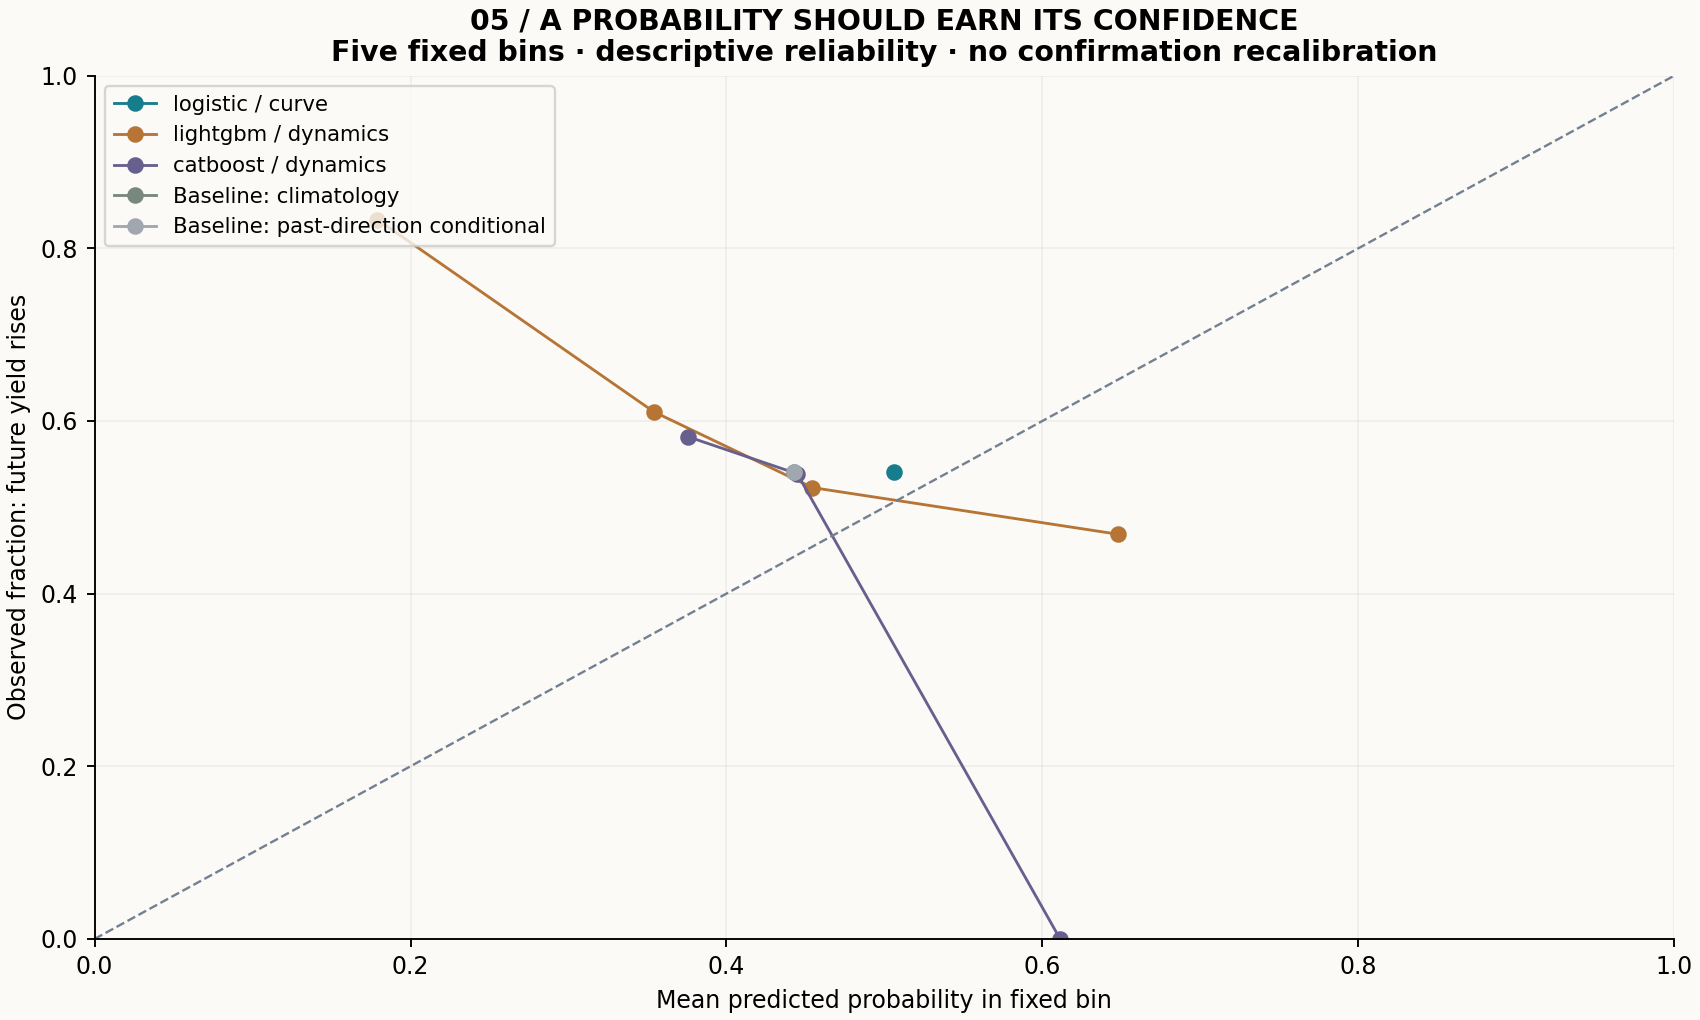

Values plotted in this chart, from the file beside it:
candidate, bin_low, bin_high, rows, mean_probability, observed_positive_rate
logistic/curve, 0, 0.2, 0, , 
logistic/curve, 0.2, 0.4, 0, , 
logistic/curve, 0.4, 0.6, 1479, 0.5062, 0.5409
logistic/curve, 0.6, 0.8, 0, , 
logistic/curve, 0.8, 1, 0, , 
lightgbm/dynamics, 0, 0.2, 6, 0.1791, 0.8333
lightgbm/dynamics, 0.2, 0.4, 303, 0.3541, 0.6106
lightgbm/dynamics, 0.4, 0.6, 1138, 0.4544, 0.5228
lightgbm/dynamics, 0.6, 0.8, 32, 0.648, 0.4688
lightgbm/dynamics, 0.8, 1, 0, , 
catboost/dynamics, 0, 0.2, 0, , 
catboost/dynamics, 0.2, 0.4, 98, 0.3759, 0.5816
catboost/dynamics, 0.4, 0.6, 1379, 0.4448, 0.5388
catboost/dynamics, 0.6, 0.8, 2, 0.6112, 0
catboost/dynamics, 0.8, 1, 0, , 
training_climatology, 0, 0.2, 0, , 
training_climatology, 0.2, 0.4, 0, , 
training_climatology, 0.4, 0.6, 1479, 0.4428, 0.5409
training_climatology, 0.6, 0.8, 0, , 
training_climatology, 0.8, 1, 0, , 
training_fitted_direction_persistence, 0, 0.2, 0, , 
training_fitted_direction_persistence, 0.2, 0.4, 0, , 
training_fitted_direction_persistence, 0.4, 0.6, 1479, 0.443, 0.5409
training_fitted_direction_persistence, 0.6, 0.8, 0, , 
training_fitted_direction_persistence, 0.8, 1, 0, , 
